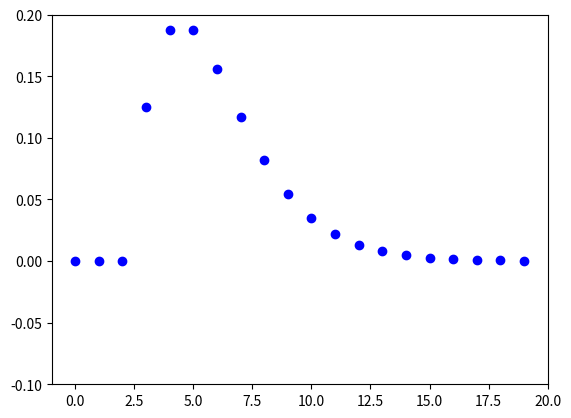

The matplotlib source for this figure:
#!/usr/bin/python

import numpy as np
import math
from matplotlib import pyplot as plt


def pascal(list, m, p):
    list_pascal = []
    for k in list:
        if k >= m:
            px = math.factorial(k - 1) / (math.factorial(m - 1) * (math.factorial(k - m)))
            list_pascal.append(px*(p**m)*((1-p)**(k-m)))
        else:
            list_pascal.append(0)

    return list_pascal


u = np.arange(20)
t = pascal(u, 3, 0.5)

plt.plot(u, t, 'bo')
plt.axis([-1, 20, -0.1, 0.2])
plt.show()
